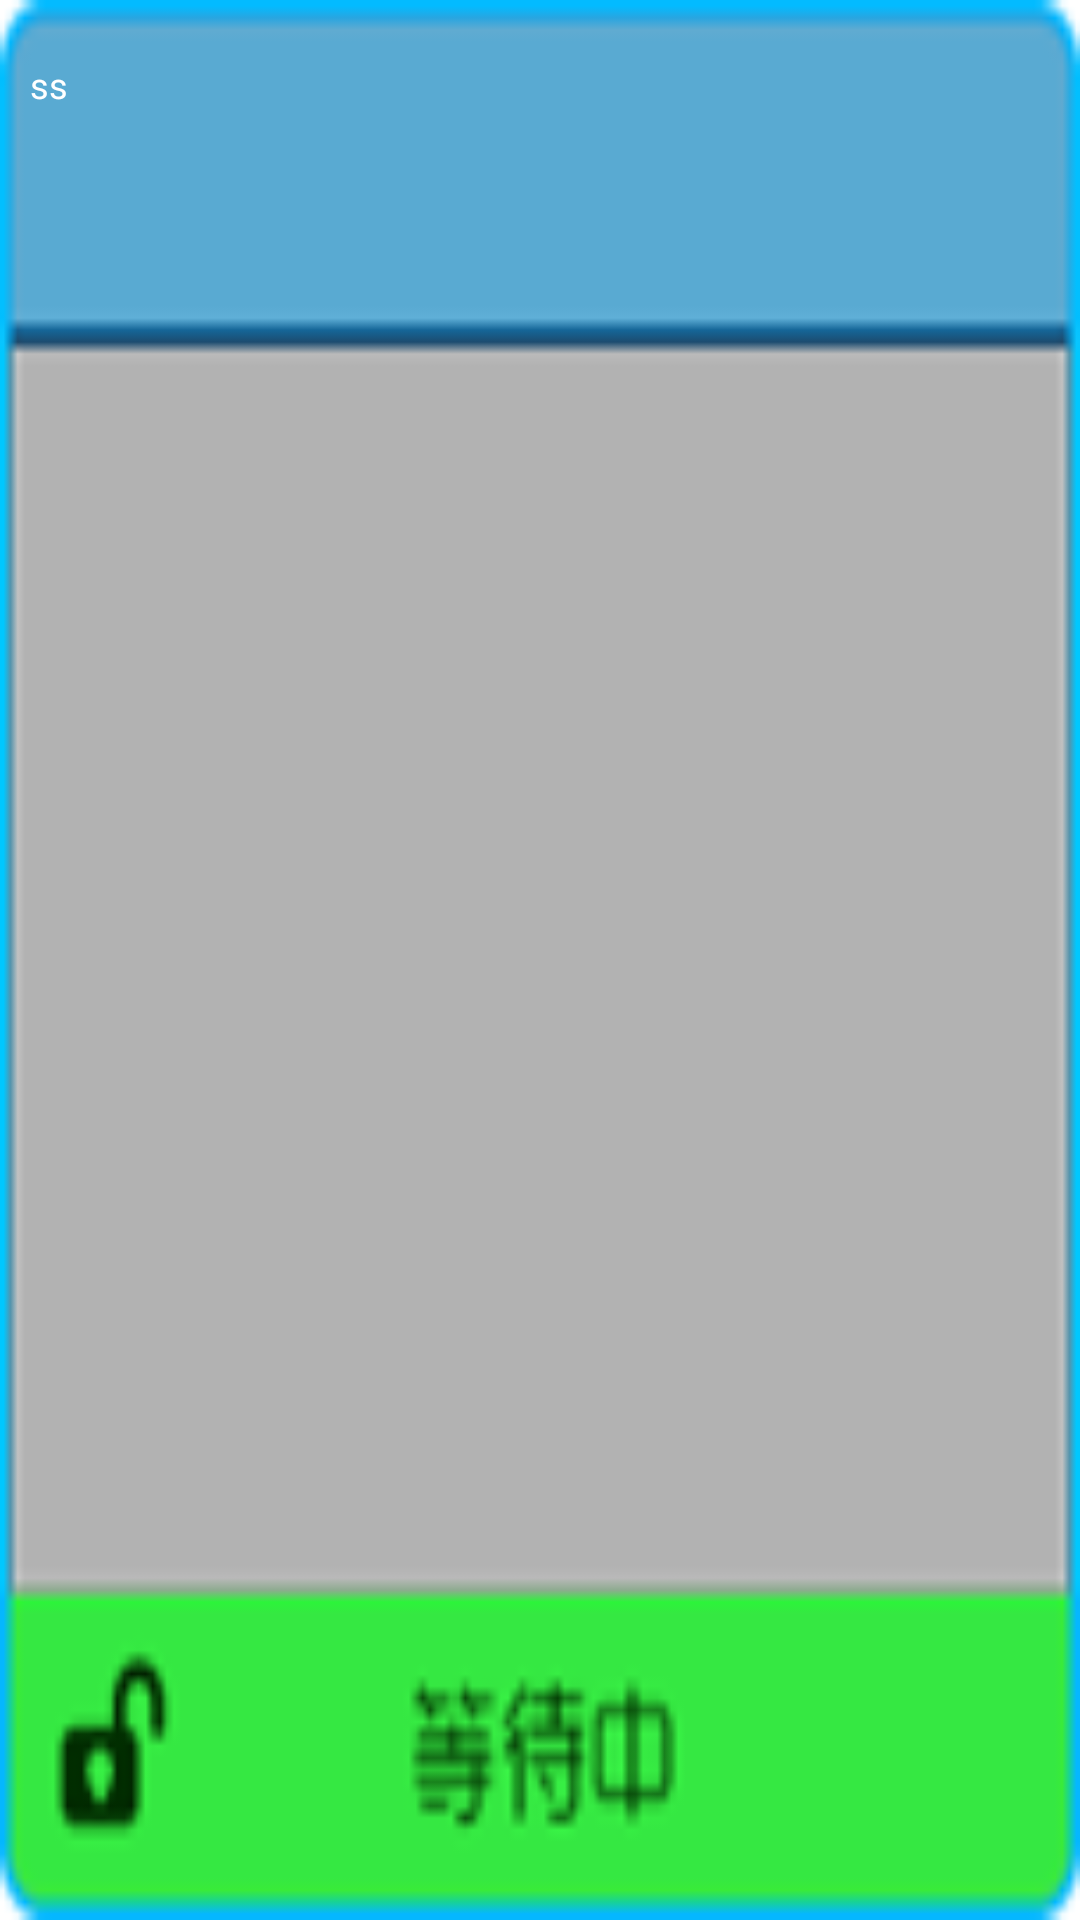

Reconstruct the res/layout file that produces this screen, plus the resources it refers to.
<!-- AndroidManifest.xml: application theme AppTheme -->
<!-- res/layout/room.xml -->
<?xml version="1.0" encoding="utf-8"?>
<RelativeLayout xmlns:android="http://schemas.android.com/apk/res/android"
				android:layout_width="100dip"
			    android:layout_height="105dip"
			    android:background="@drawable/lobby_pic_waitkuang"
			    >
	<TextView 
	    android:id="@+id/title_name"
	    android:layout_width="fill_parent"
	    android:layout_height="20dip"
	    android:layout_alignParentTop="true"
	    android:gravity="center|center"
	    />
	<TextView 
	    android:id="@+id/room_num"
	    android:layout_width="fill_parent"
	    android:layout_height="20dip"
	    android:layout_alignParentBottom="true"
	    android:paddingRight="3dip"
	    android:gravity="right|center"
	    />
	    <LinearLayout
		    
	    android:layout_marginTop="20dip"
	    android:layout_marginBottom="20dip"
		    android:id="@+id/people_list"
            android:layout_width="match_parent"
            android:layout_height="wrap_content"
            android:orientation="vertical"
            android:paddingLeft="10dip"
            android:gravity="center_horizontal"
            >
            <TextView android:layout_width="fill_parent"
                android:layout_height="wrap_content"
                android:text="ss"
                style="@style/room"
                />
        </LinearLayout>
			
		
	
			    
			   
	
</RelativeLayout>
<!-- resources referenced by this layout -->
<resources>
  <!-- drawable lobby_pic_waitkuang: png bitmap (drawable-hdpi, 5596 bytes) -->
  <style name="room">
  	    <item name="android:textSize">12dip</item>
  	    <item name="android:textColor">#ffffff</item>
  	    
  	</style>
  <style name="AppTheme" parent="AppBaseTheme">
          
      </style>
  <style name="AppBaseTheme" parent="android:Theme.Light">
          
      </style>
</resources>
